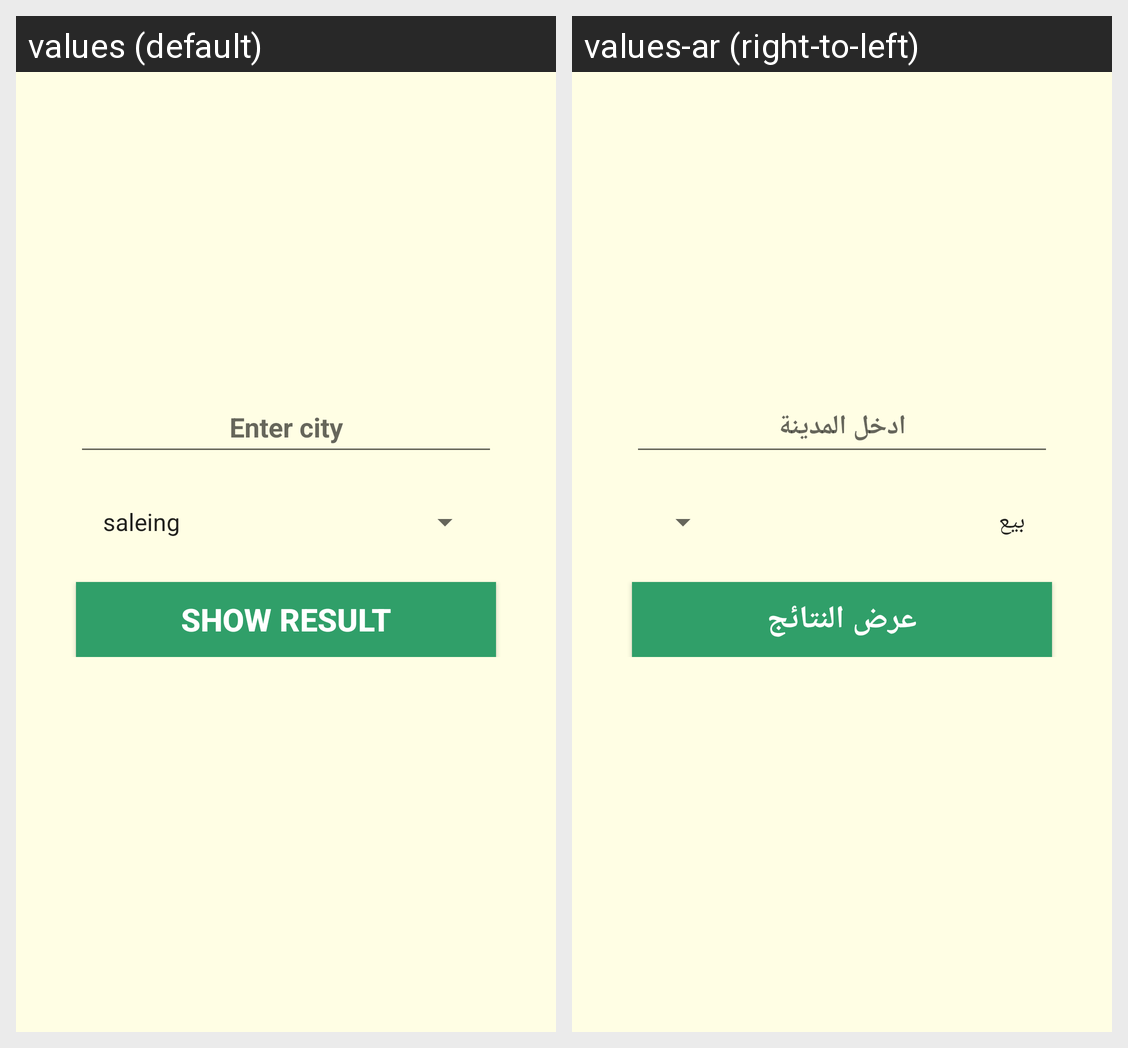

Locale-by-locale string values for the Android screen shown in this grid:
Android screen res/layout/home_customer_layout.xml rendered under 2 locales, left to right: values (default), values-ar (right-to-left). Device: Nexus 5 (rendered at 1080×1920; each locale shown at half size, 540×960, under a caption strip naming it); theme AppTheme.
Strings drawn on this screen, with the default value and each locale's value (text and hints the layout hard-codes, and strings that could not be matched under every locale, appear in the picture but are not listed):

Enter_city
  values: Enter city
  values-ar: ادخل المدينة

show_result
  values: show result
  values-ar: عرض النتائج
